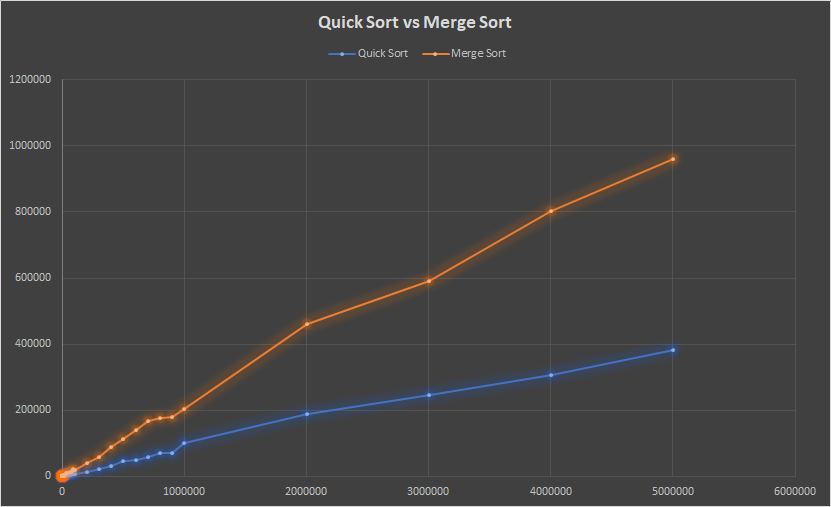

The data file committed next to this chart (first rows):
Data Size, Quick Sort, Merge Sort
10, 3, 5
20, 0, 6
30, 0, 7
40, 1, 10
50, 1, 25
60, 2, 12
70, 2, 15
80, 3, 17
90, 3, 20
100, 4, 25
200, 8, 61
300, 12, 91
400, 19, 115
500, 26, 155
600, 38, 176
700, 39, 250
800, 50, 257
900, 52, 279
1000, 58, 285
2000, 124, 561
3000, 199, 933
4000, 318, 1273
5000, 256, 1363
6000, 486, 1457
7000, 498, 1652
8000, 477, 2403
9000, 656, 3268
10000, 747, 2544
20000, 1529, 3912
30000, 2488, 8460
40000, 2481, 9398
50000, 3425, 9147
60000, 3559, 12302
70000, 4846, 12866
80000, 5077, 14484
90000, 5626, 20860
100000, 6571, 19152
200000, 13656, 38319
300000, 21273, 58148
400000, 31553, 86593
500000, 44227, 112270
600000, 49654, 140647
700000, 57220, 165701
800000, 70305, 175100
900000, 70747, 177528
1000000, 99283, 204368
2000000, 186548, 462109
3000000, 246876, 590481
4000000, 306988, 801916
5000000, 381191, 960296
